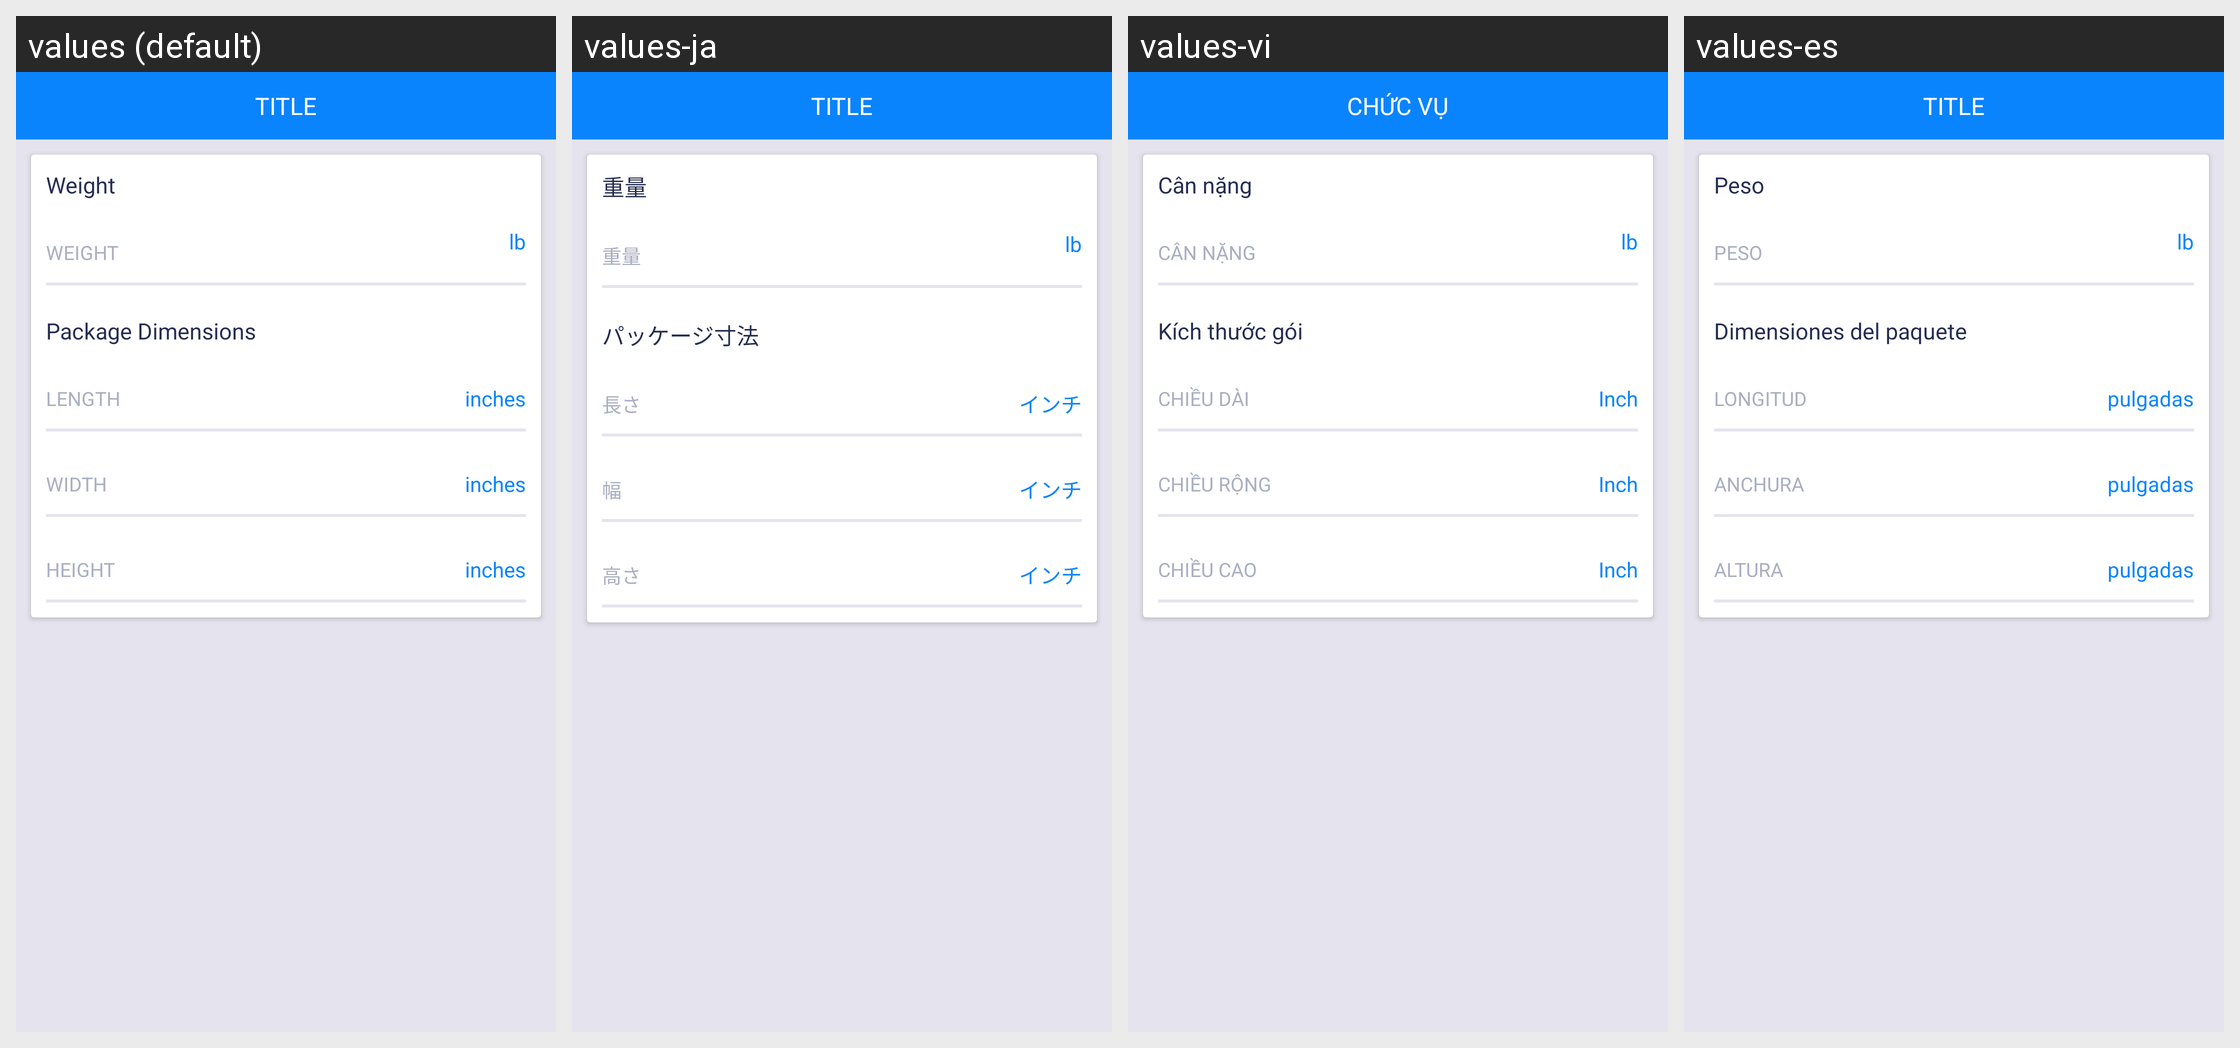

The same Android screen rendered under several of its app's locales, left to right. List the strings drawn on it with the default value and each locale's translation.
Android screen res/layout/activity_weight_and_size.xml rendered under 4 locales, left to right: values (default), values-ja, values-vi, values-es. Device: Nexus 5 (rendered at 1080×1920; each locale shown at half size, 540×960, under a caption strip naming it); theme AppTheme.
Strings drawn on this screen, with the default value and each locale's value (text and hints the layout hard-codes, and strings that could not be matched under every locale, appear in the picture but are not listed):

weight
  values: Weight
  values-ja: 重量
  values-vi: Cân nặng
  values-es: Peso

weight_capital
  values: WEIGHT
  values-ja: 重量
  values-vi: CÂN NẶNG
  values-es: PESO

package_dimensions
  values: Package Dimensions
  values-ja: パッケージ寸法
  values-vi: Kích thước gói
  values-es: Dimensiones del paquete

length
  values: LENGTH
  values-ja: 長さ
  values-vi: CHIỀU DÀI
  values-es: LONGITUD

inches
  values: inches
  values-ja: インチ
  values-vi: Inch
  values-es: pulgadas

width
  values: WIDTH
  values-ja: 幅
  values-vi: CHIỀU RỘNG
  values-es: ANCHURA

height
  values: HEIGHT
  values-ja: 高さ
  values-vi: CHIỀU CAO
  values-es: ALTURA

title
  values: TITLE
  values-ja: TITLE
  values-vi: CHỨC VỤ
  values-es: TITLE
